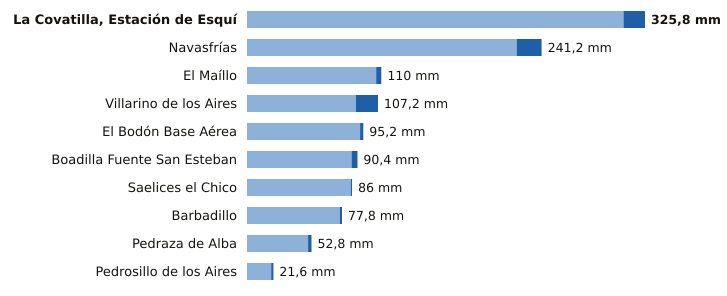

Values plotted in this chart, from the file beside it:
estacion, provincia, indicativo, mm_6_dias_anteriores, mm_hoy, mm_7_dias, horas_de_hoy
La Covatilla, Estación de Esquí, Salamanca, 2491C, 308.2, 17.6, 325.8, 21
Navasfrías, Salamanca, 2930Y, 220.8, 20.4, 241.2, 19
El Maíllo, Salamanca, 2918Y, 105.8, 4.2, 110.0, 21
Villarino de los Aires, Salamanca, 2891A, 89.2, 18.0, 107.2, 17
El Bodón Base Aérea, Salamanca, 2945A, 92.6, 2.6, 95.2, 20
Boadilla Fuente San Esteban, Salamanca, 2914C, 85.6, 4.8, 90.4, 20
Saelices el Chico, Salamanca, 2946X, 85.0, 1.0, 86.0, 21
Barbadillo, Salamanca, 2873X, 76.0, 1.8, 77.8, 20
Pedraza de Alba, Salamanca, 2863C, 50.0, 2.8, 52.8, 20
Pedrosillo de los Aires, Salamanca, 2847X, 19.8, 1.8, 21.6, 21
